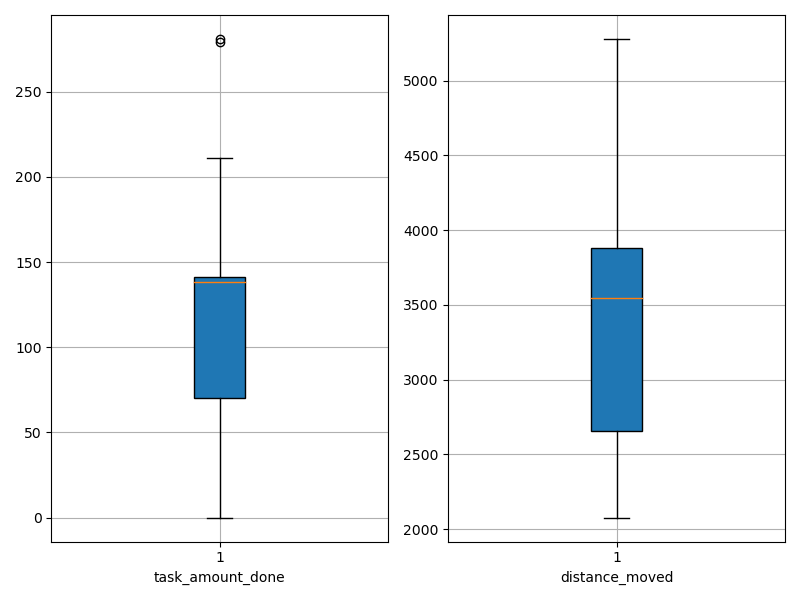

Data behind this chart, as committed beside it:
agent_id, task_amount_done, distance_moved
0, 0.0, 2822
1, 142.0, 3581
2, 70.0, 2528
3, 69.0, 2322
4, 140.0, 3769
5, 142.0, 3932
6, 71.0, 2799
7, 138.0, 3515
8, 70.0, 2078
9, 70.0, 3833
10, 69.0, 2610
11, 210.0, 5122
12, 140.0, 3294
13, 70.0, 2511
14, 141.0, 3899
15, 141.0, 3621
16, 211.0, 5278
17, 279.0, 4828
18, 139.0, 3817
19, 141.0, 3462
20, 140.0, 3102
21, 69.0, 4358
22, 138.0, 2491
23, 0.0, 3253
24, 70.0, 2570
25, 71.0, 2090
26, 138.0, 3653
27, 211.0, 4652
28, 281.0, 5021
29, 139.0, 3732
